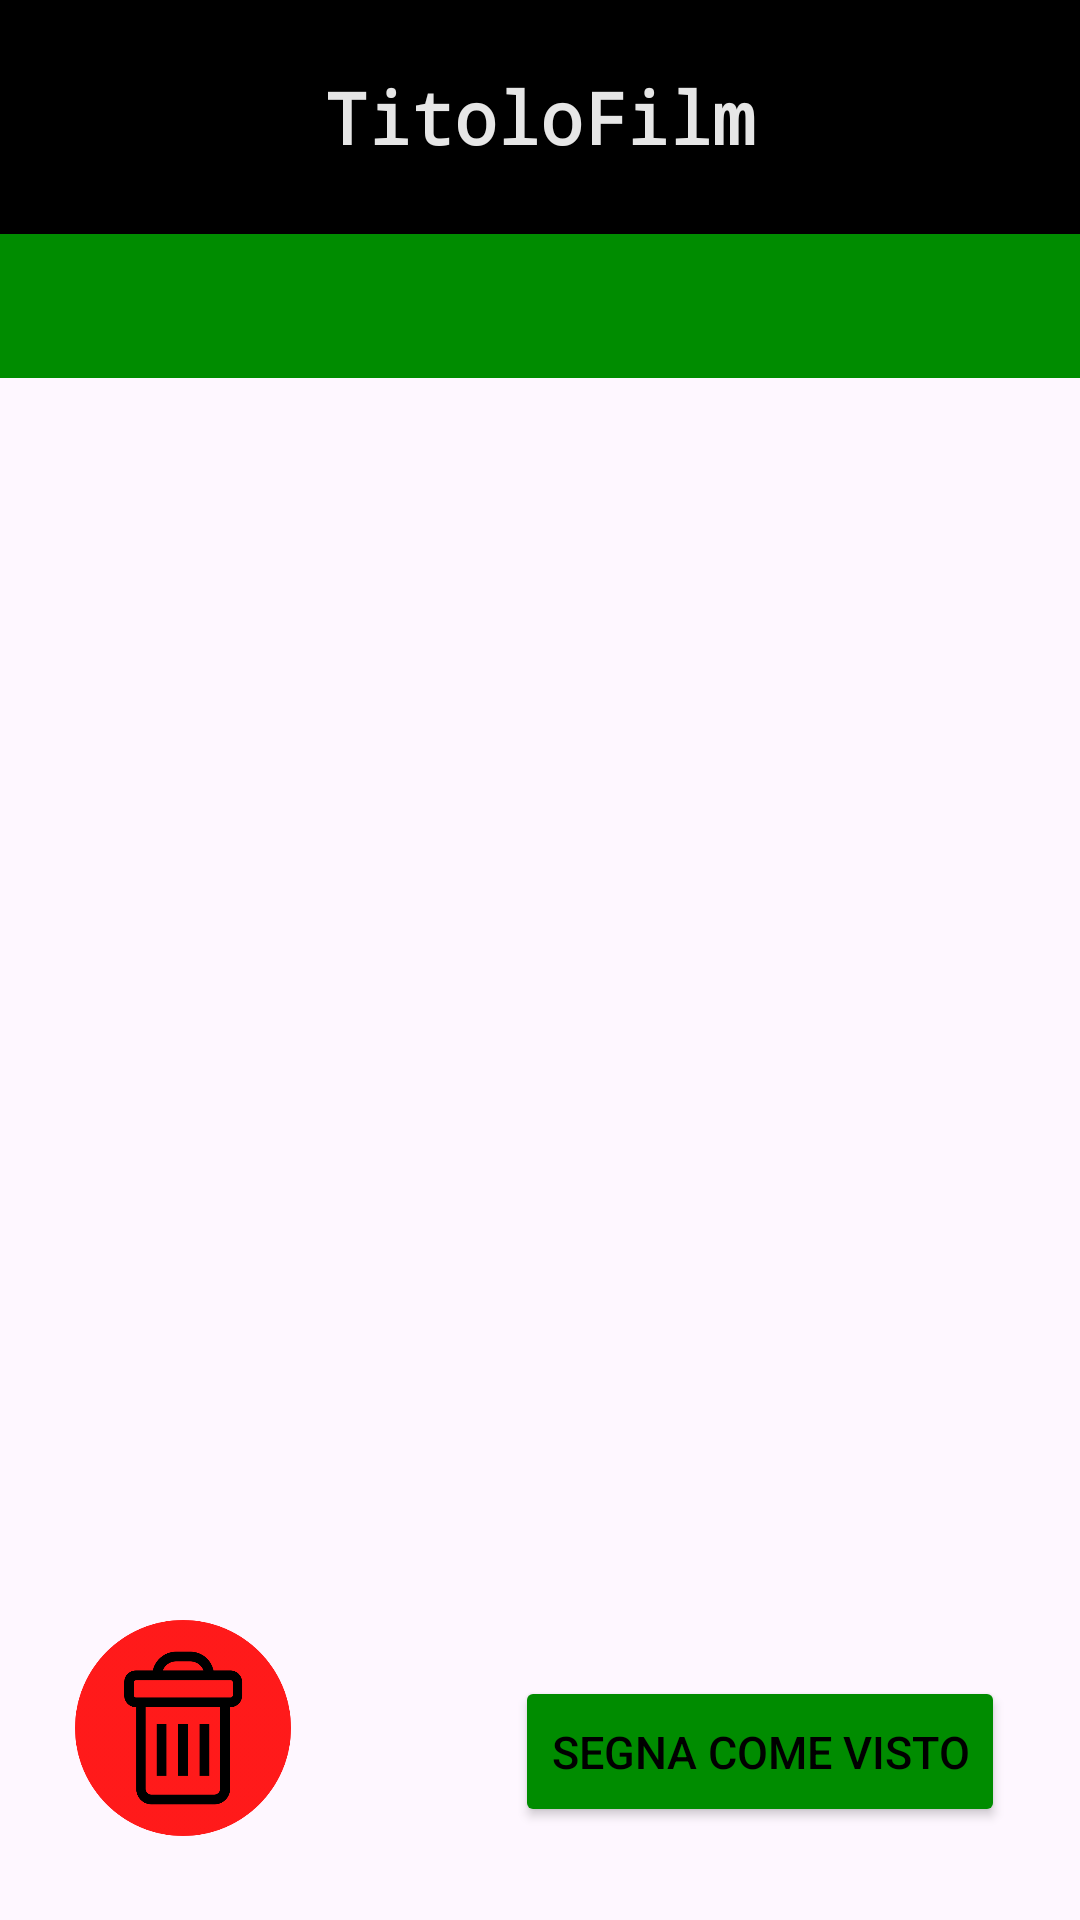

Android layout source for this screen:
<!-- AndroidManifest.xml: application theme Base.Theme.Test -->
<!-- res/layout/activity_dettaglio_media.xml -->
<?xml version="1.0" encoding="utf-8"?>
<RelativeLayout xmlns:android="http://schemas.android.com/apk/res/android"
    xmlns:tools="http://schemas.android.com/tools"
    android:id="@+id/main"
    android:layout_width="match_parent"
    android:layout_height="wrap_content"
    tools:context="unitn.app.activities.dettaglio.DettaglioMedia"
    tools:ignore="HardcodedText">

    <TextView
        android:id="@+id/titoloFilm"
        style="@style/HeaderTitolo"
        android:text="TitoloFilm" />

    <com.google.android.material.tabs.TabLayout
        android:id="@+id/pageSelection"
        style="@style/normalTabLayout"
        android:layout_below="@id/titoloFilm" />


    <androidx.viewpager2.widget.ViewPager2
        android:id="@+id/pager"
        android:layout_width="match_parent"
        android:layout_height="wrap_content"
        android:layout_below="@+id/pageSelection"
        android:layout_marginHorizontal="14dp" />

    <ImageButton
        android:id="@+id/buttonDelete"
        style="@style/dangerousImageButton"
        android:layout_above="@id/empty_view"
        android:layout_alignParentStart="true"
        android:layout_marginStart="25dp"
        android:contentDescription="Button to remove media from DB"
        android:src="@drawable/delete_bin" />

    <Button
        android:id="@+id/buttonSeen"
        style="@style/normalButton"
        android:layout_above="@id/empty_view"
        android:layout_alignParentEnd="true"
        android:layout_marginEnd="25dp"
        android:layout_marginBottom="3dp"
        android:paddingVertical="15dp"
        android:textSize="15sp"
        android:text="Segna come visto" />

    <View
        android:id="@+id/empty_view"
        android:layout_width="match_parent"
        android:layout_height="28dp"
        android:layout_alignParentBottom="true"
        android:visibility="invisible" />
</RelativeLayout>
<!-- resources referenced by this layout -->
<resources>
  <!-- drawable delete_bin: png bitmap (drawable, 8627 bytes) -->
  <style name="HeaderTitolo">
          <item name="android:textColor">@color/titoloText</item>
          <item name="android:textSize">24sp</item>
          <item name="android:textStyle">bold</item>
          <item name="android:typeface">monospace</item>
          <item name="android:layout_height">78dp</item>
          <item name="android:layout_width">match_parent</item>
          <item name="android:textAlignment">center</item>
          <item name="android:background">@color/backgroundHeaderTitolo</item>
          <item name="android:gravity">center</item>
      </style>
  <style name="dangerousImageButton" parent="normalImageButton">
          <item name="android:backgroundTint">@color/Rosso</item>
      </style>
  <style name="normalButton">
          <item name="android:textColor">@color/normalText</item>
          <item name="android:layout_width">wrap_content</item>
          <item name="android:layout_height">wrap_content</item>
          <item name="android:backgroundTint">@color/Verde</item>
          <item name="android:textSize">16sp</item>
      </style>
  <style name="normalTabLayout" parent="Widget.MaterialComponents.TabLayout">
          <item name="android:background">@color/Verde</item>
          <item name="android:layout_width">match_parent</item>
          <item name="android:layout_height">wrap_content</item>
          <item name="android:gravity">center</item>
          <item name="android:textSize">16sp</item>
          <item name="tabIndicatorColor">#DCA8FF2F</item>
          <item name="tabIconTint">@color/black</item>
          <item name="tabIndicatorFullWidth">true</item>
          <item name="tabIndicatorHeight">4dp</item>
          <item name="tabInlineLabel">true</item>
          <item name="tabTextColor">@color/normalText</item>
      </style>
  <style name="Base.Theme.Test" parent="Theme.Material3.DayNight.NoActionBar" />
  <color name="titoloText">#E6FFFFFF</color>
  <color name="backgroundHeaderTitolo">#FF000000</color>
  <style name="normalImageButton">
          <item name="android:textColor">@color/normalText</item>
          <item name="android:layout_width">72dp</item>
          <item name="android:layout_height">72dp</item>
          <item name="android:backgroundTint">@color/Verde</item>
          <item name="android:background">@drawable/circle</item>
          <item name="android:paddingVertical">10dp</item>
          <item name="android:scaleType">fitCenter</item>
          <item name="android:textSize">16sp</item>
      </style>
  <color name="Rosso">#F2FF0E0E</color>
  <color name="normalText">#FF000000</color>
  <color name="Verde">#ff008c00</color>
  <color name="black">#FF000000</color>
  <!-- drawable circle: png bitmap (drawable, 7629 bytes) -->
</resources>
